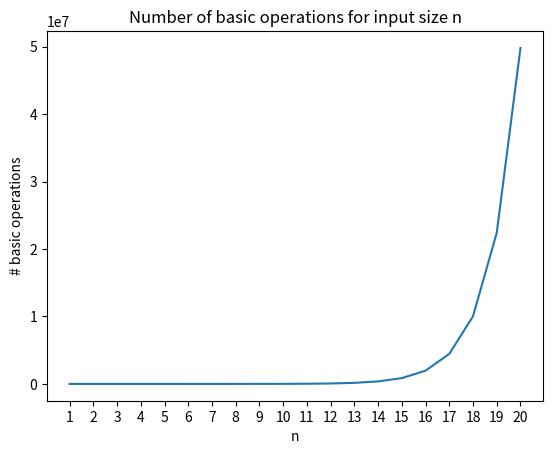

Write Python code to recreate this figure.
import math
from itertools import combinations
import time
import random
import matplotlib.pyplot as plt

def rec_maxclique(n_vertices:list,m_edges:list) -> list:
    global n_rec_calls
    if not n_vertices:
        return []
    for i in n_vertices:
        for j in n_vertices:
            if i!=j and not (i,j) in m_edges and not (j,i) in m_edges:
                values = []
                for k in n_vertices:
                    values.append(rec_maxclique(list(set(n_vertices) - set([k])),m_edges))
                    n_rec_calls+=1   
                return max(values,key=len)
    return n_vertices            

def random_graph(n: int,e: int)->tuple:
    #assert number of edges not over max possible
    nodes = range(1,n+1)
    edges=[]
    while len(edges)<e:
        i = random.randrange(1,len(nodes)+1)
        j=random.randrange(1,len(nodes)+1)
        while i==j:
            j=random.randrange(1,len(nodes)+1)
        if (i,j) in edges or (j,i) in edges:
            continue
        else:
            edges.append((i,j))
    return n,edges

def compcalc(n: int)-> int:
    total=0
    for i in range(2,n+1):
        c =(math.factorial(n)/(math.factorial(n-i)*math.factorial(i)))
        total+=c*(math.factorial(i)/(math.factorial(i-2)*math.factorial(2)))
    return total


def max_clique(n_vertices: int,m_edges: list)->list:
    start=time.time()
    n_configurations=0
    n_innermost_inst=0
    max = 0
    sols = {}
    for i in range(1,n_vertices+1):
        comb = list(combinations(range(1,n_vertices+1),i))
        sols[i]=[]
        for c in comb:
            c=list(c)
            n_configurations+=1
            flag=True
            for a in range(len(c)):
                
                for j in range(1,len(c)-a):
                    n_innermost_inst+=1
                    if  not ((c[a],c[a+j]) in m_edges or (c[a+j],c[a]) in m_edges): #flag and
                        flag=False
            
            if flag and len(c)>=max:
                max=len(c)
                sols[i].append(c)
    end = time.time()
    return sols[max],n_innermost_inst,n_configurations,end-start


def basic_op_increasing_n(beg: int,end: int)->None:
    x=[]
    basic_operations=[]
    for n in range(beg,end+1):
        graph=(n,[])
        results = list(max_clique(*graph))
        x.append(n)
        basic_operations.append(results[1])

    plt.plot(x,basic_operations)
    plt.xticks(x)
    plt.title("Number of basic operations for input size n")
    plt.xlabel("n")
    plt.ylabel("# basic operations")
    plt.show()
    
def exec_time_increasing_n(beg: int,end: int)->None:
    x=[]
    times=[]
    for n in range(beg,end+1):
        graph=(n,[])
        results = list(max_clique(*graph))
        x.append(n)
        times.append(results[3])

    plt.plot(x,times)
    plt.title("Execution time for input size n")
    plt.xlabel("n")
    plt.xticks(x)
    plt.ylabel("time (s)")
    plt.show()

def sol_config_ratio_increasing_n(beg: int,end: int)->None:
    x=[]
    sol_config_ratio=[]
    for n in range(beg,end+1):
        graph=(n,[])
        results = list(max_clique(*graph))
        x.append(n)
        sol_config_ratio.append(len(results[0])/results[2])

    plt.plot(x,sol_config_ratio)
    plt.title("Solutions/Configurations for input size n")
    plt.xlabel("n")
    plt.xticks(x)
    plt.ylabel("%")
    plt.show()

def increasing_m(n: int,beg: int,end: int)->None:
    print(compcalc(n))
    for m in range(beg,end+1):
        graph=random_graph(n,m)
        results = max_clique(*graph)
        print(graph)
        print(results)
        print()

basic_op_increasing_n(1,20)
#exec_time_increasing_n(1,20)
#sol_config_ratio_increasing_n(1,20)
#increasing_m(5,0,10)